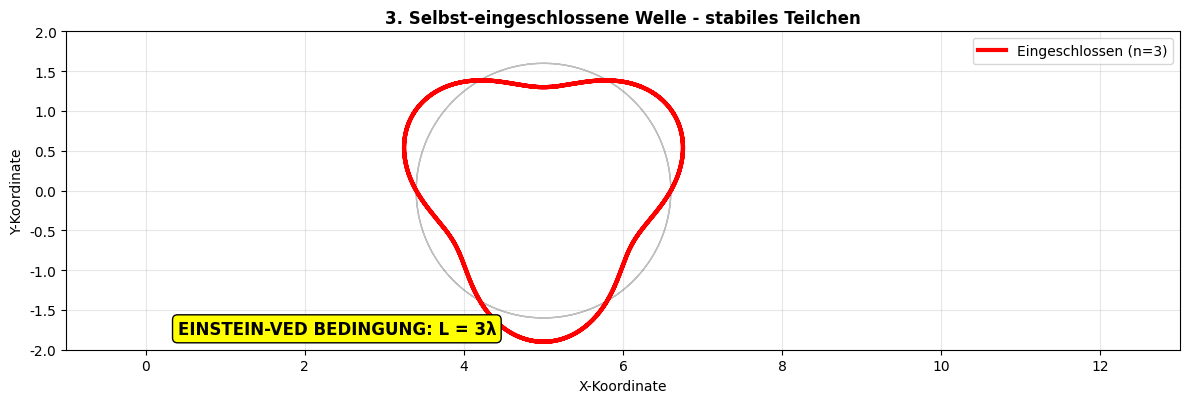
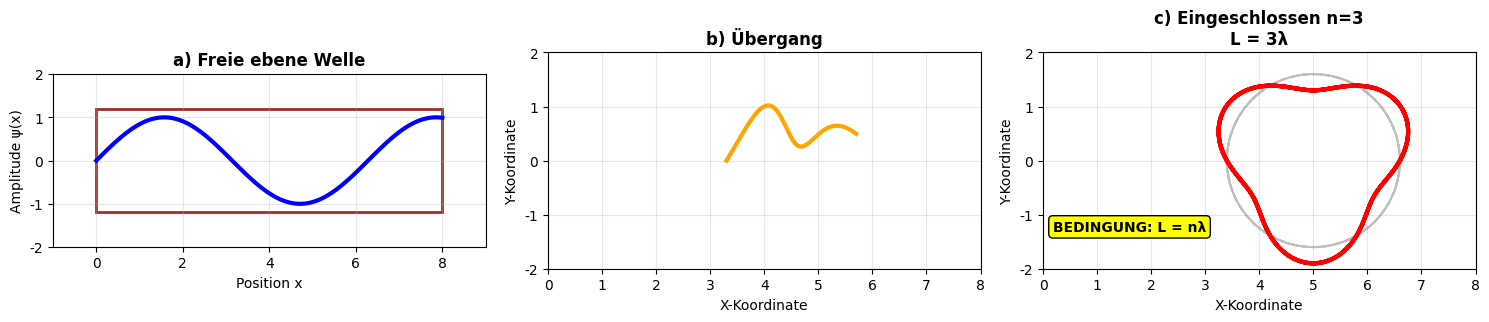
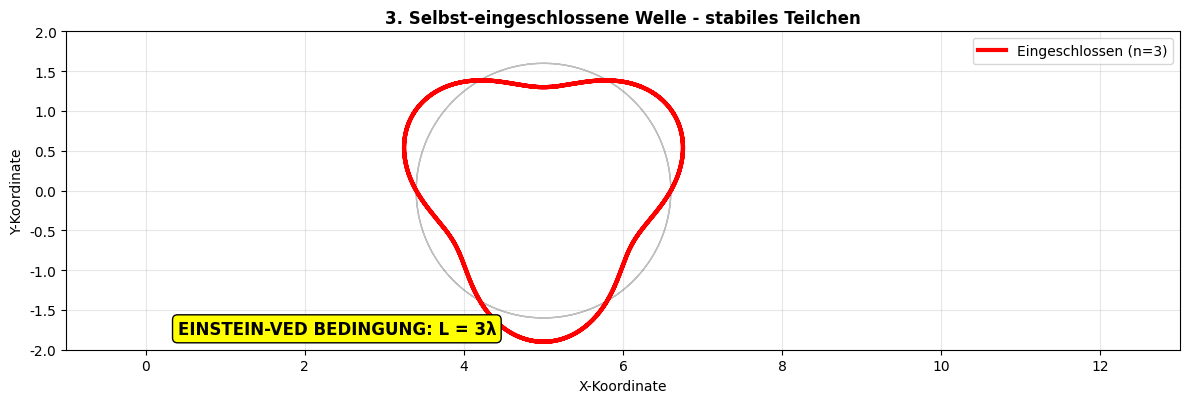
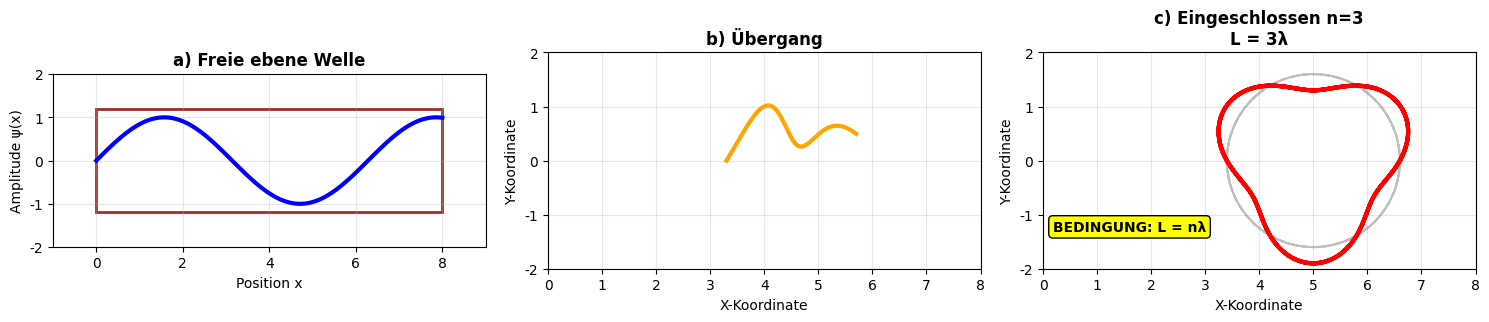

Python code for these plots, in order:
# -*- coding: utf-8 -*-
# ANIMACIÓN SVG CONFINAMIENTO EINSTEIN-VED
import matplotlib
matplotlib.use('Agg')
import matplotlib.pyplot as plt
import matplotlib.font_manager as fm

# Configuración universal para caracteres
plt.rcParams['font.family'] = 'sans-serif'
plt.rcParams['font.sans-serif'] = ['DejaVu Sans', 'Arial', 'Liberation Sans', 'sans-serif']
plt.rcParams['axes.unicode_minus'] = False

# Nota: Para idiomas específicos, descomenta y ajusta:
# - Chino: plt.rcParams['font.sans-serif'] = ['SimHei', 'Microsoft YaHei', 'DejaVu Sans']
# - Japonés: plt.rcParams['font.sans-serif'] = ['IPAexGothic', 'MS Gothic', 'DejaVu Sans']
# - Coreano: plt.rcParams['font.sans-serif'] = ['Malgun Gothic', 'AppleGothic', 'DejaVu Sans']

import numpy as np
import matplotlib.pyplot as plt
import matplotlib.patches as patches
from matplotlib.animation import FuncAnimation

def crear_animacion_confinamiento():
    fig, ax = plt.subplots(1, 1, figsize=(12, 8))
    
    # Parámetros comunes
    radius = 1.6
    wave_amplitude_factor = 0.3
    center_x, center_y = 5, 0
    n_cycles = 3  # ciclos completos en fase confinada

    # Configuración inicial
    ax.set_xlim(-1, 13)
    ax.set_ylim(-2, 2)
    ax.set_aspect('equal')
    ax.grid(True, alpha=0.3)
    
    # Elementos de la animación
    line, = ax.plot([], [], 'b-', linewidth=3, label='Welle ψ(x)')
    
    # Ejes y etiquetas iniciales
    ax.set_xlabel('Position x', fontsize=12)
    ax.set_ylabel('Amplitude ψ(x)', fontsize=12)
    ax.set_title('EINSTEIN-VED CONFINEMENT: Welle → Teilchen', fontweight='bold', fontsize=14)
    
    def animate(frame):
        ax.clear()
        ax.set_xlim(-1, 13)
        ax.set_ylim(-2, 2)
        ax.set_aspect('equal')
        ax.grid(True, alpha=0.3)
        
        if frame < 30:  # FASE 1: Onda completa en papel
            paper = patches.Rectangle((0, -1.5), 10, 3, fill=False, edgecolor='brown', linewidth=3)
            ax.add_patch(paper)
            x_show = np.linspace(0, 10, 500)
            y_show = np.sin(x_show)
            ax.plot(x_show, y_show, 'b-', linewidth=3)
            ax.set_xlabel('Position x', fontsize=12)
            ax.set_ylabel('Amplitude ψ(x)', fontsize=12)
            ax.set_title('1. Sinuswelle auf ebener Oberfläche', fontweight='bold')
            for i in range(0, 11, 2):
                ax.axvline(i, color='gray', alpha=0.3, linestyle='--')
                ax.text(i, -1.8, str(i), ha='center')
        
        elif frame < 60:  # FASE 2: Transición
            progress = (frame - 30) / 30
            theta = np.linspace(0, np.pi, 100)
            x_points, y_points = [], []
            for angle in theta:
                x_flat = angle * (10/np.pi)
                x_circ = center_x + radius * np.cos(angle)
                y_circ = center_y + radius * np.sin(angle)
                x_points.append((1-progress)*x_flat + progress*x_circ)
                y_points.append((1-progress)*np.sin(x_flat) + progress*y_circ)
            ax.plot(x_points, y_points, 'b-', linewidth=3)
            if progress > 0.5:
                ax.plot([x_points[0], x_points[-1]], [y_points[0], y_points[-1]], 
                       'red', linewidth=2, linestyle='--', alpha=progress)
            ax.set_title(f'2. Übergang: Aufrollen ({progress*100:.0f}%)', fontweight='bold')
            ax.set_xlabel('X-Koordinate')
            ax.set_ylabel('Y-Koordinate')
        
        else:  # FASE 3: Confinamiento completo
            theta = np.linspace(0, n_cycles*2*np.pi, 1000)
            wave = wave_amplitude_factor * np.sin(n_cycles*theta)
            x_wave = center_x + (radius + wave) * np.cos(theta)
            y_wave = center_y + (radius + wave) * np.sin(theta)
            circle_x = center_x + radius * np.cos(theta)
            circle_y = center_y + radius * np.sin(theta)
            ax.plot(circle_x, circle_y, 'gray', linestyle='--', alpha=0.5, linewidth=1)
            ax.plot(x_wave, y_wave, 'red', linewidth=3, label=f'Eingeschlossen (n={n_cycles})')
            ax.text(0.4, -1.8, f'EINSTEIN-VED BEDINGUNG: L = {n_cycles}λ', 
                    fontweight='bold', fontsize=12,
                    bbox=dict(boxstyle="round", facecolor="yellow"))
            ax.set_title('3. Selbst-eingeschlossene Welle - stabiles Teilchen', fontweight='bold')
            ax.set_xlabel('X-Koordinate')
            ax.set_ylabel('Y-Koordinate')
            ax.legend()
        
        return line,
    
    anim = FuncAnimation(fig, animate, frames=90, interval=200, blit=False, repeat=True)
    
    # Guardar SVG de frames clave
    for frame in [0, 30, 60, 89]:
        animate(frame)
        plt.savefig(f'confinamiento_frame_{frame}.svg', format='svg', bbox_inches='tight')
        print(f"SVG guardado: confinamiento_frame_{frame}.svg")
    
    plt.tight_layout()
    
    return anim

# Resumen estático coherente
def generar_resumen_confinamiento():
    fig, axes = plt.subplots(1, 3, figsize=(15, 5))
    radius = 1.6
    wave_amplitude_factor = 0.3
    center_x, center_y = 5, 0
    n_cycles = 3

    # Estado 1: Onda plana
    ax1 = axes[0]
    paper = patches.Rectangle((0, -1.2), 8, 2.4, fill=False, edgecolor='brown', linewidth=2)
    ax1.add_patch(paper)
    x = np.linspace(0, 8, 300)
    y = np.sin(x)
    ax1.plot(x, y, 'b-', linewidth=3)
    ax1.set_xlim(-1, 9)
    ax1.set_ylim(-2, 2)
    ax1.set_aspect('equal')
    ax1.set_title('a) Freie ebene Welle', fontweight='bold')
    ax1.set_xlabel('Position x')
    ax1.set_ylabel('Amplitude ψ(x)')
    ax1.grid(True, alpha=0.3)

    # Estado 2: Transición
    ax2 = axes[1]
    theta = np.linspace(0, np.pi, 200)
    x_trans, y_trans = [], []
    for angle in theta:
        x_flat = angle * (8/np.pi)
        x_circ = center_x + radius * np.cos(angle)
        y_circ = center_y + radius * np.sin(angle)
        x_trans.append(0.5*x_flat + 0.5*x_circ)
        y_trans.append(0.5*np.sin(x_flat) + 0.5*y_circ)
    ax2.plot(x_trans, y_trans, 'orange', linewidth=3)
    ax2.set_xlim(0, 8)
    ax2.set_ylim(-2, 2)
    ax2.set_aspect('equal')
    ax2.set_title('b) Übergang', fontweight='bold')
    ax2.set_xlabel('X-Koordinate')
    ax2.set_ylabel('Y-Koordinate')
    ax2.grid(True, alpha=0.3)

    # Estado 3: Confinado n=3
    ax3 = axes[2]
    theta = np.linspace(0, n_cycles*2*np.pi, 1000)
    wave = wave_amplitude_factor * np.sin(n_cycles*theta)
    x_wave = center_x + (radius + wave) * np.cos(theta)
    y_wave = center_y + (radius + wave) * np.sin(theta)
    circle_x = center_x + radius * np.cos(theta)
    circle_y = center_y + radius * np.sin(theta)
    ax3.plot(circle_x, circle_y, 'gray', linestyle='--', alpha=0.5)
    ax3.plot(x_wave, y_wave, 'red', linewidth=3)
    ax3.set_xlim(0, 8)
    ax3.set_ylim(-2, 2)
    ax3.set_aspect('equal')
    ax3.set_title('c) Eingeschlossen n=3\nL = 3λ', fontweight='bold')
    ax3.set_xlabel('X-Koordinate')
    ax3.set_ylabel('Y-Koordinate')
    ax3.grid(True, alpha=0.3)
    ax3.text(1.6, -1.3, 'BEDINGUNG: L = nλ', ha='center', fontweight='bold',
             bbox=dict(boxstyle="round", facecolor="yellow"))

    plt.tight_layout()
    plt.savefig(r"C:\Users\<user>\Desktop\desarrollo\SRC-VED\Einstein-VED\img\DE_confinamiento.svg", format='svg', bbox_inches='tight')
    print("SVG resumen guardado: 'resumen_confinamiento.svg'")

# Ejecutar
print("Erzeuge SVG-Animation des Confinements...")
crear_animacion_confinamiento()
generar_resumen_confinamiento()
print("✅ SVG-Animation abgeschlossen")

if __name__ == "__main__":
    print("Erzeuge SVG-Animation des Confinements...")
    crear_animacion_confinamiento()
    generar_resumen_confinamiento()
    print("✅ SVG-Animation abgeschlossen")